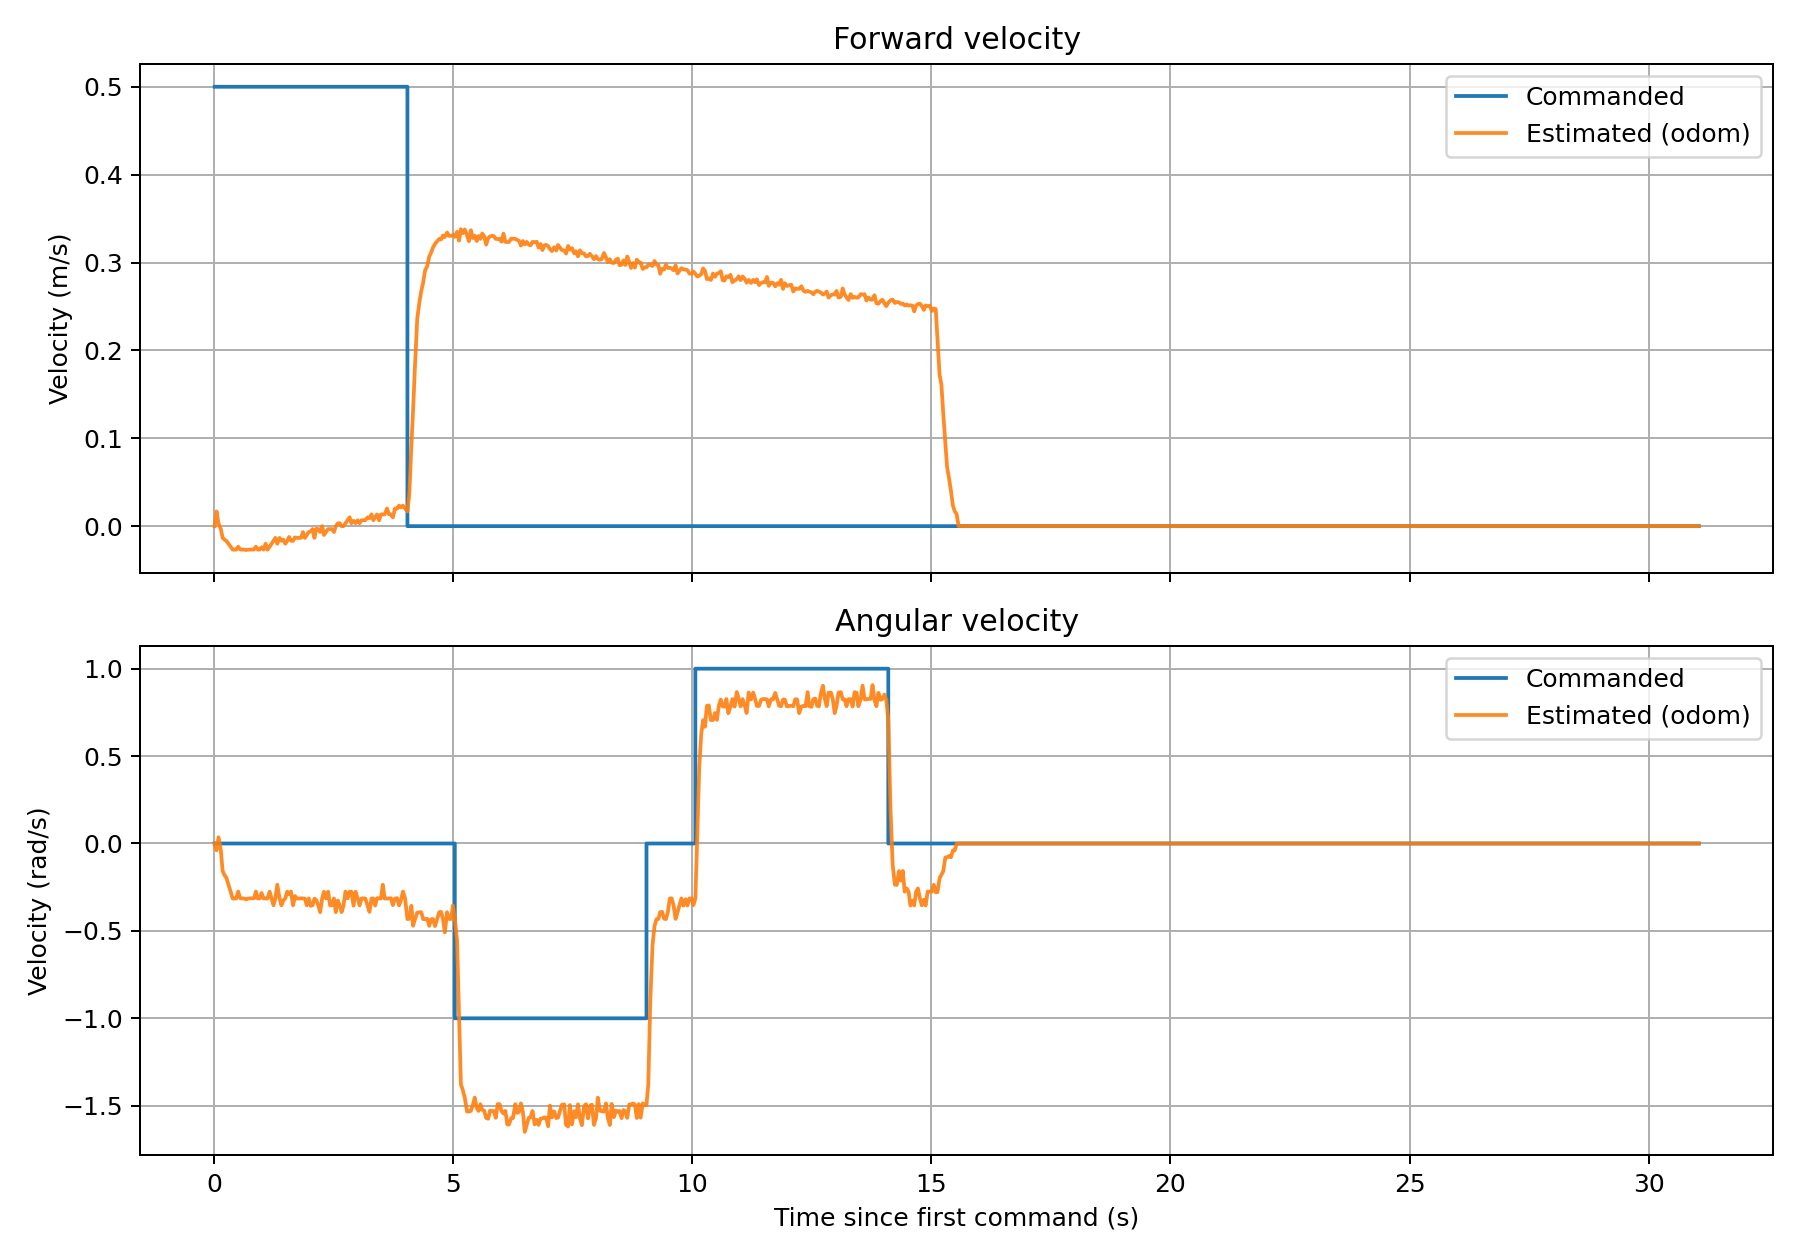

Source data for this figure (header and first rows):
time_s, cmd_vx_m_s, odom_vx_m_s, cmd_wz_rad_s, odom_wz_rad_s
0.0113, 0.5, 0.000000, 0.000000, -0.000000
0.0509, 0.5, 0.01669, 0.000000, -0.03927
0.0924, 0.5, 0.003038, 0.000000, 0.03574
0.1414, 0.5, -0.003356, 0.000000, -0.03948
0.1773, 0.5, -0.01331, 0.000000, -0.1566
0.2193, 0.5, -0.01549, 0.000000, -0.1822
0.2572, 0.5, -0.01668, 0.000000, -0.1963
0.2993, 0.5, -0.02003, 0.000000, -0.2357
0.3435, 0.5, -0.02324, 0.000000, -0.2734
0.3864, 0.5, -0.0267, 0.000000, -0.3141
0.4253, 0.5, -0.02681, 0.000000, -0.3155
0.4633, 0.5, -0.02671, 0.000000, -0.3143
0.5026, 0.5, -0.02335, 0.000000, -0.2747
0.5472, 0.5, -0.02666, 0.000000, -0.3136
0.5843, 0.5, -0.02669, 0.000000, -0.314
0.6236, 0.5, -0.02673, 0.000000, -0.3145
0.6685, 0.5, -0.02716, 0.000000, -0.3196
0.7054, 0.5, -0.0268, 0.000000, -0.3153
0.7544, 0.5, -0.02666, 0.000000, -0.3136
0.7954, 0.5, -0.02666, 0.000000, -0.3136
0.8348, 0.5, -0.02664, 0.000000, -0.3135
0.8743, 0.5, -0.02337, 0.000000, -0.275
0.9124, 0.5, -0.02676, 0.000000, -0.3148
0.9523, 0.5, -0.02666, 0.000000, -0.3136
0.9924, 0.5, -0.02407, 0.000000, -0.2831
1.033, 0.5, -0.02676, 0.000000, -0.3149
1.077, 0.5, -0.02003, 0.000000, -0.3143
1.114, 0.5, -0.02673, 0.000000, -0.3145
1.161, 0.5, -0.02341, 0.000000, -0.2754
1.202, 0.5, -0.02003, 0.000000, -0.3143
1.242, 0.5, -0.0167, 0.000000, -0.3536
1.281, 0.5, -0.01331, 0.000000, -0.3132
1.321, 0.5, -0.02003, 0.000000, -0.2357
1.369, 0.5, -0.0134, 0.000000, -0.3154
1.408, 0.5, -0.01669, 0.000000, -0.3535
1.447, 0.5, -0.01537, 0.000000, -0.3255
1.489, 0.5, -0.02001, 0.000000, -0.3139
1.528, 0.5, -0.01673, 0.000000, -0.2756
1.569, 0.5, -0.01234, 0.000000, -0.2903
1.607, 0.5, -0.01668, 0.000000, -0.2748
1.651, 0.5, -0.01672, 0.000000, -0.354
1.69, 0.5, -0.01278, 0.000000, -0.3007
1.732, 0.5, -0.01338, 0.000000, -0.3148
1.777, 0.5, -0.01338, 0.000000, -0.3149
1.818, 0.5, -0.01332, 0.000000, -0.3135
1.858, 0.5, -0.006677, 0.000000, -0.3142
1.898, 0.5, -0.0134, 0.000000, -0.3152
1.938, 0.5, -0.01002, 0.000000, -0.3538
1.979, 0.5, -0.006674, 0.000000, -0.314
2.02, 0.5, -0.006062, 0.000000, -0.3566
2.059, 0.5, -0.003336, 0.000000, -0.3532
2.097, 0.5, -0.01341, 0.000000, -0.3155
2.135, 0.5, -0.003053, 0.000000, -0.3233
2.178, 0.5, -0.003328, 0.000000, -0.3524
2.218, 0.5, -0.006682, 0.000000, -0.393
2.258, 0.5, 0.000000, 0.000000, -0.314
2.297, 0.5, -0.01006, 0.000000, -0.2761
2.339, 0.5, -0.006674, 0.000000, -0.314
2.384, 0.5, -0.003342, 0.000000, -0.2752
2.425, 0.5, -0.003343, 0.000000, -0.3539
... 700 more rows
